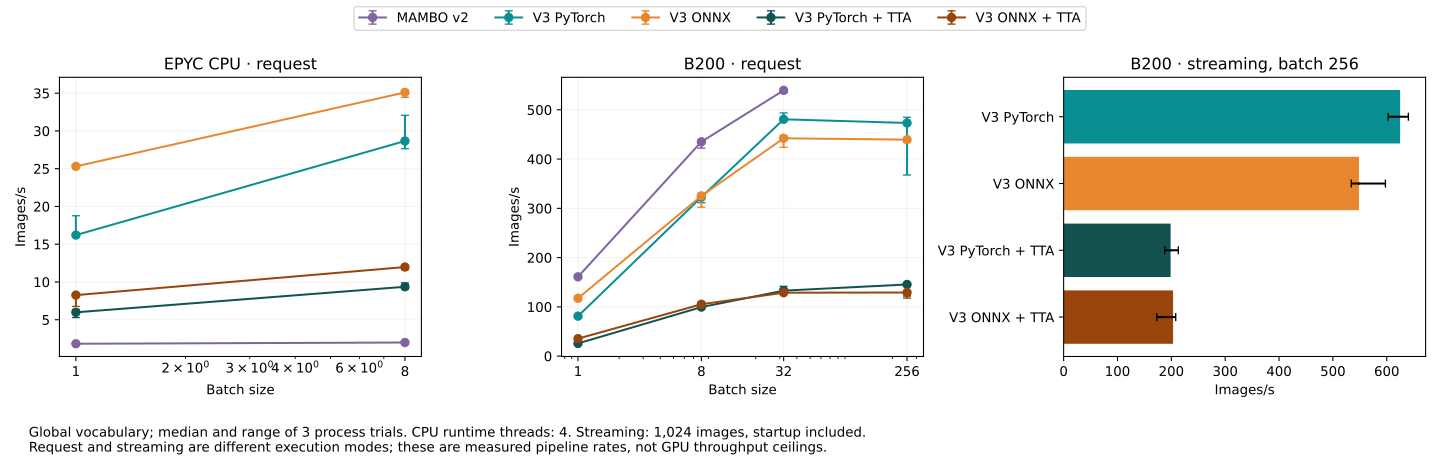

Source data for this figure (header and first rows):
environment_id, variant, device, trial, preset, batch_size, images_per_second, seconds, peak_host_rss_mib
j-12402286-job-0, v2, cpu, trial-0-v2-cpu, full, 1, 1.812, [0.5598056560847908, 0.5531074069440365,…, 4582
j-12402286-job-0, v2, cpu, trial-0-v2-cpu, north_europe, 1, 1.838, [0.5421012500301003, 0.5449547581374645,…, 4582
j-12402286-job-0, v2, cpu, trial-0-v2-cpu, full, 8, 1.982, [4.0097632319666445, 4.035052950959653, …, 4582
j-12402286-job-0, v2, cpu, trial-0-v2-cpu, north_europe, 8, 1.987, [4.016418604878709, 4.015866093803197, 4…, 4582
j-12402286-job-0, torch, cpu, trial-0-torch-cpu, full, 1, 18.77, [0.05192704009823501, 0.0532535680104047…, 3438
j-12402286-job-0, torch, cpu, trial-0-torch-cpu, north_europe, 1, 19.61, [0.0493916308041662, 0.0506248080637306,…, 3438
j-12402286-job-0, torch, cpu, trial-0-torch-cpu, full, 8, 32.06, [0.24803464789874852, 0.2492191421333700…, 3438
j-12402286-job-0, torch, cpu, trial-0-torch-cpu, north_europe, 8, 32.49, [0.24331936007365584, 0.2460933679249137…, 3438
j-12402286-job-0, onnx, cpu, trial-0-onnx-cpu, full, 1, 25.25, [0.039362087147310376, 0.039600776042789…, 2685
j-12402286-job-0, onnx, cpu, trial-0-onnx-cpu, north_europe, 1, 21.09, [0.03908186499029398, 0.0550529509782791…, 2685
j-12402286-job-0, onnx, cpu, trial-0-onnx-cpu, full, 8, 34.45, [0.23389615188352764, 0.2322168929968029…, 2685
j-12402286-job-0, onnx, cpu, trial-0-onnx-cpu, north_europe, 8, 36.84, [0.21713336207903922, 0.2159462440758943…, 2685
j-12402286-job-0, torch-tta, cpu, trial-0-torch-tta-cpu, full, 1, 5.982, [0.16745743993669748, 0.1689909908454865…, 4314
j-12402286-job-0, torch-tta, cpu, trial-0-torch-tta-cpu, north_europe, 1, 6.129, [0.16287323297001421, 0.1646683679427951…, 4314
j-12402286-job-0, torch-tta, cpu, trial-0-torch-tta-cpu, full, 8, 9.862, [0.8111959300003946, 0.8157305719796568,…, 4314
j-12402286-job-0, torch-tta, cpu, trial-0-torch-tta-cpu, north_europe, 8, 11.09, [0.7179365169722587, 0.7207825449295342,…, 4314
j-12402286-job-0, onnx-tta, cpu, trial-0-onnx-tta-cpu, full, 1, 8.263, [0.1206235159188509, 0.12110480992123485…, 3404
j-12402286-job-0, onnx-tta, cpu, trial-0-onnx-tta-cpu, north_europe, 1, 8.326, [0.11874060006812215, 0.1213086568750441…, 3404
j-12402286-job-0, onnx-tta, cpu, trial-0-onnx-tta-cpu, full, 8, 12.09, [0.6653836239129305, 0.6583668161183596,…, 3404
j-12402286-job-0, onnx-tta, cpu, trial-0-onnx-tta-cpu, north_europe, 8, 12.36, [0.6507734870538116, 0.6397130631376058,…, 3404
j-12402286-job-0, v2, cuda:0, trial-0-v2-cuda-0, full, 1, 159.7, [0.0063039930537343025, 0.00630543497391…, 4587
j-12402286-job-0, v2, cuda:0, trial-0-v2-cuda-0, north_europe, 1, 171.7, [0.00606002495624125, 0.0058082570321857…, 4587
j-12402286-job-0, v2, cuda:0, trial-0-v2-cuda-0, full, 8, 422.2, [0.018486206885427237, 0.018466537119820…, 4587
j-12402286-job-0, v2, cuda:0, trial-0-v2-cuda-0, north_europe, 8, 441.3, [0.018405034905299544, 0.018186987144872…, 4587
j-12402286-job-0, v2, cuda:0, trial-0-v2-cuda-0, full, 32, 534.5, [0.06067607691511512, 0.0638898469042033…, 4587
j-12402286-job-0, v2, cuda:0, trial-0-v2-cuda-0, north_europe, 32, 500.9, [0.06388071295805275, 0.0653517290484160…, 4587
j-12402286-job-0, torch, cuda:0, trial-0-torch-cuda-0, full, 1, 82.89, [0.012180011020973325, 0.012117617065086…, 8749
j-12402286-job-0, torch, cuda:0, trial-0-torch-cuda-0, north_europe, 1, 94.67, [0.010772902052849531, 0.010660764062777…, 8749
j-12402286-job-0, torch, cuda:0, trial-0-torch-cuda-0, full, 8, 329.7, [0.023103289073333144, 0.026127142831683…, 8749
j-12402286-job-0, torch, cuda:0, trial-0-torch-cuda-0, north_europe, 8, 321.6, [0.02506410190835595, 0.0250009770970791…, 8749
j-12402286-job-0, torch, cuda:0, trial-0-torch-cuda-0, full, 32, 478.5, [0.06442678486928344, 0.0706775579601526…, 8749
j-12402286-job-0, torch, cuda:0, trial-0-torch-cuda-0, north_europe, 32, 440.3, [0.0623072839807719, 0.07974362000823021…, 8749
j-12402286-job-0, torch, cuda:0, trial-0-torch-cuda-0, full, 256, 473.3, [0.5903866898734123, 0.5399209200404584,…, 8749
j-12402286-job-0, torch, cuda:0, trial-0-torch-cuda-0, north_europe, 256, 509.6, [0.5185853492002934, 0.4925630991347134,…, 8749
j-12402286-job-0, onnx, cuda:0, trial-0-onnx-cuda-0, full, 1, 113.6, [0.009512839838862419, 0.008801799034699…, 6923
j-12402286-job-0, onnx, cuda:0, trial-0-onnx-cuda-0, north_europe, 1, 138.8, [0.007262099999934435, 0.007271014153957…, 6923
j-12402286-job-0, onnx, cuda:0, trial-0-onnx-cuda-0, full, 8, 330.6, [0.02645369991660118, 0.0225921629462391…, 6923
j-12402286-job-0, onnx, cuda:0, trial-0-onnx-cuda-0, north_europe, 8, 352, [0.021658926969394088, 0.020491539034992…, 6923
j-12402286-job-0, onnx, cuda:0, trial-0-onnx-cuda-0, full, 32, 447.8, [0.07305560284294188, 0.0729805200826376…, 6923
j-12402286-job-0, onnx, cuda:0, trial-0-onnx-cuda-0, north_europe, 32, 454.5, [0.07847378496080637, 0.0703329520765692…, 6923
j-12402286-job-0, onnx, cuda:0, trial-0-onnx-cuda-0, full, 256, 440.1, [0.5717368379700929, 0.5882077501155436,…, 6923
j-12402286-job-0, onnx, cuda:0, trial-0-onnx-cuda-0, north_europe, 256, 466.2, [0.54900794592686, 0.5328393769450486, 0…, 6923
j-12402286-job-0, torch-tta, cuda:0, trial-0-torch-tta-cuda-0, full, 1, 25.77, [0.038760185008868575, 0.038956260075792…, 13733
j-12402286-job-0, torch-tta, cuda:0, trial-0-torch-tta-cuda-0, north_europe, 1, 27.23, [0.03650639997795224, 0.0368042888585478…, 13733
j-12402286-job-0, torch-tta, cuda:0, trial-0-torch-tta-cuda-0, full, 8, 99.54, [0.08036632603034377, 0.0847328819800168…, 13733
j-12402286-job-0, torch-tta, cuda:0, trial-0-torch-tta-cuda-0, north_europe, 8, 101.1, [0.07481043902225792, 0.0791227528825402…, 13733
j-12402286-job-0, torch-tta, cuda:0, trial-0-torch-tta-cuda-0, full, 32, 141.6, [0.22613058588467538, 0.2194793890230357…, 13733
j-12402286-job-0, torch-tta, cuda:0, trial-0-torch-tta-cuda-0, north_europe, 32, 134.6, [0.23786216299049556, 0.2667635809630155…, 13733
j-12402286-job-0, torch-tta, cuda:0, trial-0-torch-tta-cuda-0, full, 256, 145.5, [1.7471032990142703, 1.848585378145799, …, 13733
j-12402286-job-0, torch-tta, cuda:0, trial-0-torch-tta-cuda-0, north_europe, 256, 146.1, [1.7028252279851586, 1.7517468030564487,…, 13733
j-12402286-job-0, onnx-tta, cuda:0, trial-0-onnx-tta-cuda-0, full, 1, 35.53, [0.03191231586970389, 0.0282848230563104…, 11556
j-12402286-job-0, onnx-tta, cuda:0, trial-0-onnx-tta-cuda-0, north_europe, 1, 36.77, [0.026865995954722166, 0.027348933974280…, 11556
j-12402286-job-0, onnx-tta, cuda:0, trial-0-onnx-tta-cuda-0, full, 8, 105.3, [0.07678151899017394, 0.0728792010340839…, 11556
j-12402286-job-0, onnx-tta, cuda:0, trial-0-onnx-tta-cuda-0, north_europe, 8, 110, [0.07799976388923824, 0.0851113852113485…, 11556
j-12402286-job-0, onnx-tta, cuda:0, trial-0-onnx-tta-cuda-0, full, 32, 128.8, [0.25812575104646385, 0.2496226339135319…, 11556
j-12402286-job-0, onnx-tta, cuda:0, trial-0-onnx-tta-cuda-0, north_europe, 32, 128.1, [0.25169501500204206, 0.250091538997367,…, 11556
j-12402286-job-0, onnx-tta, cuda:0, trial-0-onnx-tta-cuda-0, full, 256, 130.4, [2.0292546290438622, 1.944513760972768, …, 11556
j-12402286-job-0, onnx-tta, cuda:0, trial-0-onnx-tta-cuda-0, north_europe, 256, 122.3, [1.9955810110550374, 2.071103529073298, …, 11556
j-12402286-job-0, onnx-tta, cpu, trial-1-onnx-tta-cpu, full, 1, 6.756, [0.14646412897855043, 0.1483337450772524…, 3398
j-12402286-job-0, onnx-tta, cpu, trial-1-onnx-tta-cpu, north_europe, 1, 6.823, [0.14547044201754034, 0.1463298369199037…, 3398
... 114 more rows
